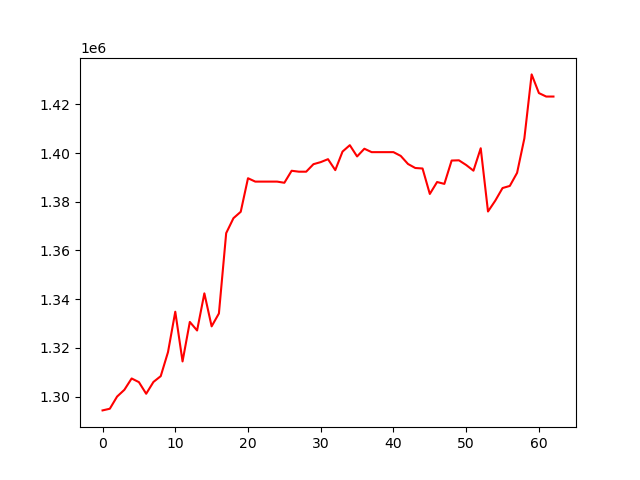

Values plotted in this chart, from the file beside it:
, 0
0, 1294321
1, 1295004
2, 1300003
3, 1302776
4, 1307436
5, 1305928
6, 1301154
7, 1306011
8, 1308385
9, 1318257
10, 1334842
11, 1314435
12, 1330650
13, 1327141
14, 1342391
15, 1328835
16, 1334131
17, 1367119
18, 1373260
19, 1375886
20, 1389671
21, 1388281
22, 1388281
23, 1388281
24, 1388281
25, 1387803
26, 1392737
27, 1392354
28, 1392354
29, 1395437
30, 1396286
31, 1397497
32, 1392997
33, 1400622
34, 1403240
35, 1398612
36, 1401784
37, 1400382
38, 1400382
39, 1400382
40, 1400382
41, 1398837
42, 1395519
43, 1393872
44, 1393668
45, 1383211
46, 1388109
47, 1387344
48, 1396932
49, 1397025
50, 1395098
51, 1392773
52, 1401986
53, 1376006
54, 1380454
55, 1385640
56, 1386507
57, 1391886
58, 1406025
59, 1432309
... 3 more rows
